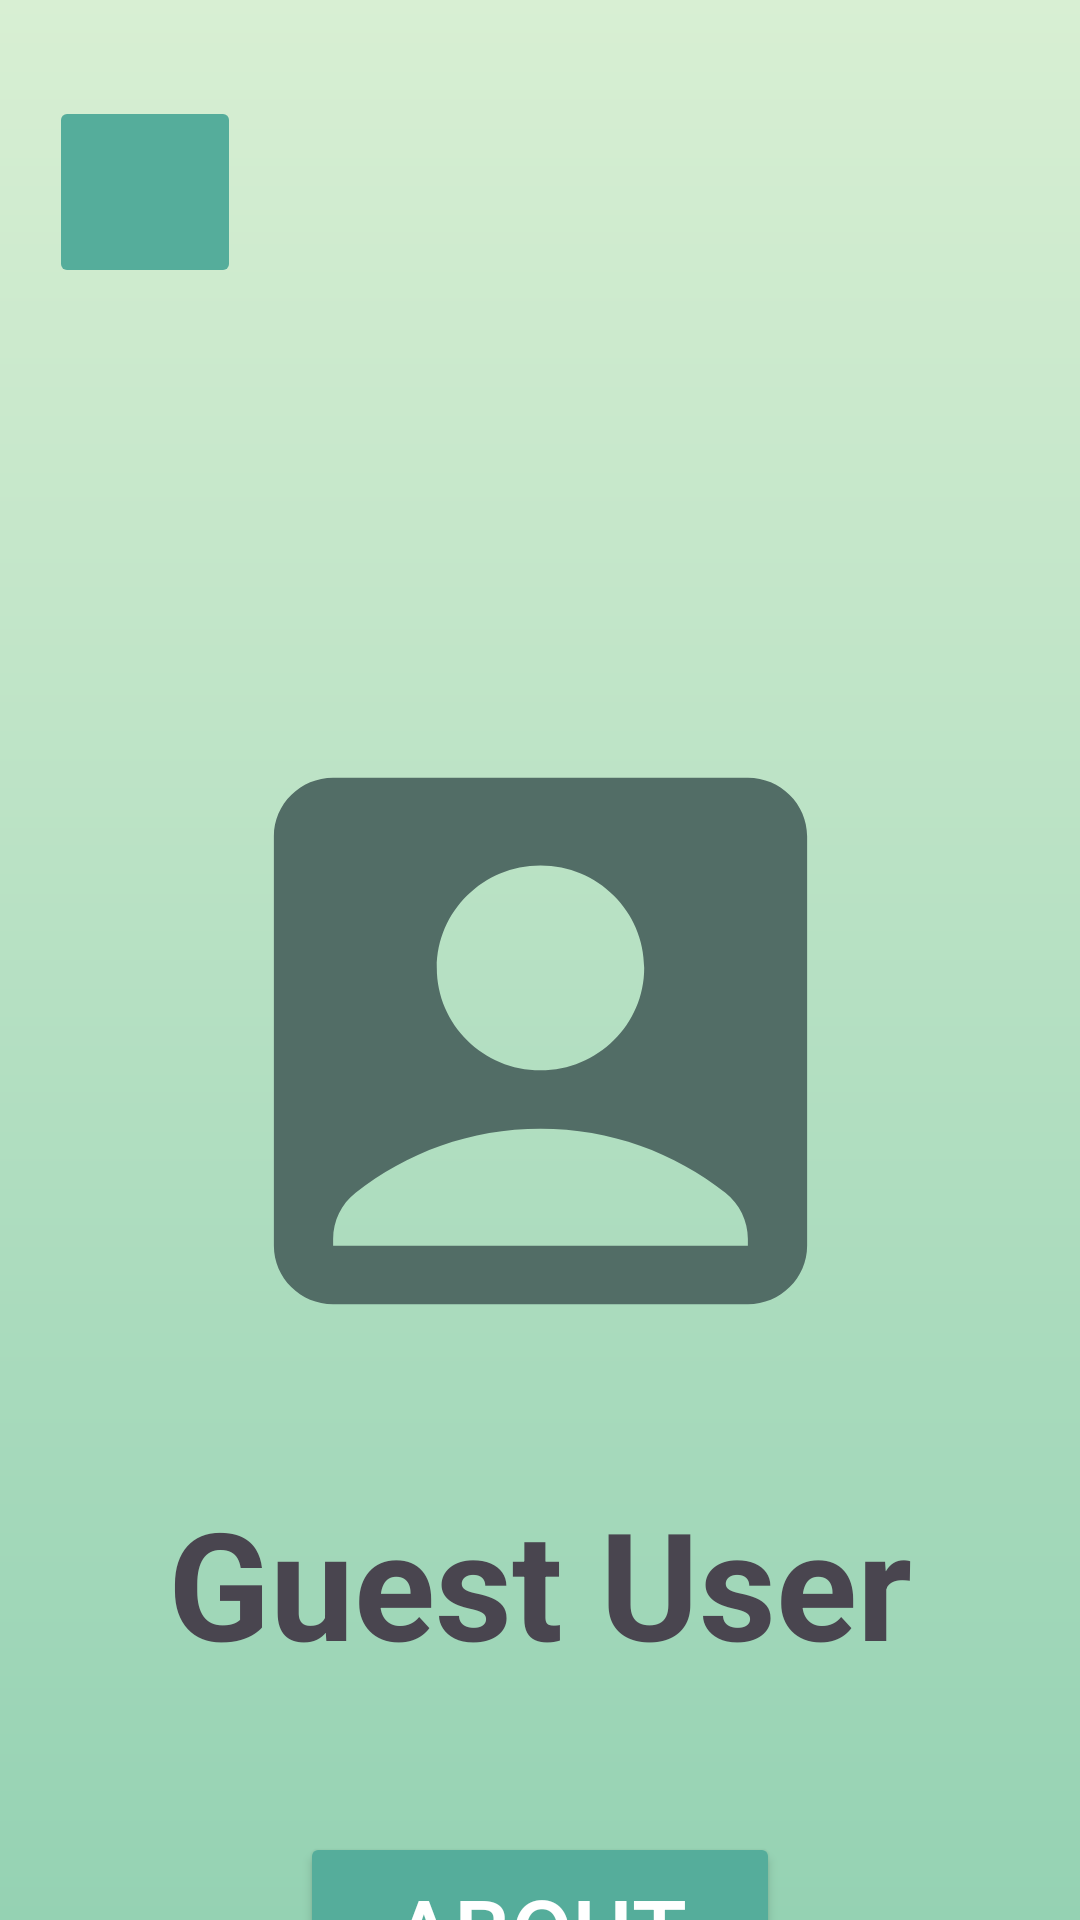

The Android layout XML behind this screen, and the referenced resources:
<!-- AndroidManifest.xml: application theme Theme.IntelliCards -->
<!-- res/layout/activity_profile.xml -->
<?xml version="1.0" encoding="utf-8"?>
<androidx.constraintlayout.widget.ConstraintLayout
    xmlns:android="http://schemas.android.com/apk/res/android"
    xmlns:app="http://schemas.android.com/apk/res-auto"
    xmlns:tools="http://schemas.android.com/tools"
    android:id="@+id/accountPage"
    android:layout_width="match_parent"
    android:layout_height="match_parent"
    tools:context="comp3350.intellicards.Presentation.ProfileActivity"
    android:background="@drawable/background">


    <Button
        android:id="@+id/aboutMeButton"
        android:layout_width="match_parent"
        android:layout_height="100dp"
        android:layout_marginStart="100dp"
        android:layout_marginEnd="100dp"
        android:layout_marginTop="50dp"
        android:backgroundTint="@color/buttons"
        android:textColor="@color/btn_txt"
        android:text="@string/about_me_btn_text"
        android:textSize="30sp"
        app:layout_constraintEnd_toEndOf="parent"
        app:layout_constraintStart_toStartOf="parent"
        app:layout_constraintTop_toBottomOf="@+id/usernameText" />

    <Button
        android:id="@+id/recoveryButton"
        android:layout_width="match_parent"
        android:layout_height="100dp"
        android:layout_marginStart="100dp"
        android:layout_marginEnd="100dp"
        android:layout_marginTop="30dp"
        android:backgroundTint="@color/buttons"
        android:text="@string/recovery_page_btn_text"
        android:textColor="@color/btn_txt"
        android:textSize="30sp"
        app:layout_constraintEnd_toEndOf="parent"
        app:layout_constraintStart_toStartOf="parent"
        app:layout_constraintTop_toBottomOf="@+id/aboutMeButton" />

    <Button
        android:id="@+id/logoutButton"
        android:layout_width="match_parent"
        android:layout_height="100dp"
        android:layout_marginTop="30dp"
        android:layout_marginStart="100dp"
        android:layout_marginEnd="100dp"
        android:text="@string/log_out_text"
        android:textSize="30sp"
        android:backgroundTint="@android:color/transparent"
        android:textColor="@color/buttons"
        android:textStyle="bold"
        app:strokeColor="@color/buttons"
        app:strokeWidth="4dp"
        app:layout_constraintTop_toBottomOf="@id/recoveryButton"
        app:layout_constraintStart_toStartOf="@id/recoveryButton"
        app:layout_constraintEnd_toEndOf="@id/recoveryButton"/>

    <androidx.appcompat.widget.AppCompatImageButton
        android:id="@+id/backButton"
        android:layout_width="64dp"
        android:layout_height="64dp"
        android:layout_marginStart="8dp"
        android:layout_marginTop="32dp"
        android:backgroundTint="@color/buttons"
        android:cropToPadding="true"
        android:padding="16dp"
        android:scaleType="fitCenter"
        android:src="@drawable/baseline_arrow_back_24"
        android:tint="@color/btn_txt"
        app:layout_constraintEnd_toEndOf="parent"
        app:layout_constraintHorizontal_bias="0.029"
        app:layout_constraintStart_toStartOf="parent"
        app:layout_constraintTop_toTopOf="parent" />

    <TextView
        android:id="@+id/userIcon"
        android:layout_width="237dp"
        android:layout_height="234dp"
        android:layout_marginStart="141dp"
        android:layout_marginTop="230dp"
        android:layout_marginEnd="141dp"
        android:background="@drawable/baseline_account_box_24"
        android:backgroundTint="@color/icon_bg"
        app:layout_constraintEnd_toEndOf="parent"
        app:layout_constraintHorizontal_bias="0.501"
        app:layout_constraintStart_toStartOf="parent"
        app:layout_constraintTop_toTopOf="parent"
        tools:src="@color/material_dynamic_neutral_variant50" />

    <TextView
        android:id="@+id/usernameText"
        android:layout_width="match_parent"
        android:layout_height="wrap_content"
        android:layout_marginTop="30dp"
        android:gravity="center"
        android:text="@string/profile_guest_user_text"
        android:textSize="50sp"
        android:textStyle="bold"
        app:layout_constraintEnd_toEndOf="parent"
        app:layout_constraintStart_toStartOf="parent"
        app:layout_constraintTop_toBottomOf="@+id/userIcon" />

</androidx.constraintlayout.widget.ConstraintLayout>
<!-- resources referenced by this layout -->
<resources>
  <color name="btn_txt">#FFFFFFFF</color>
  <color name="buttons">#55AD9B</color>
  <color name="icon_bg">#526D66</color>
  <!-- drawable background (drawable) -->
  <?xml version="1.0" encoding="utf-8"?>
  <shape xmlns:android="http://schemas.android.com/apk/res/android"
      android:shape="rectangle">
      <gradient
          android:startColor="#D8EFD3"
          android:endColor="#95D2B3"
          android:angle="95"/>
  </shape>
  <!-- drawable baseline_account_box_24 (drawable) -->
  <vector xmlns:android="http://schemas.android.com/apk/res/android"
      android:height="24dp"
      android:width="24dp"
      android:viewportHeight="24"
      android:viewportWidth="24"
      android:tint="?attr/colorControlNormal">
      <path
          android:fillColor="@android:color/white"
          android:pathData="M19,3H5C3.9,3 3,3.9 3,5v14c0,1.1 0.9,2 2,2h14c1.1,0 2,-0.9 2,-2V5C21,3.9 20.1,3 19,3zM12,6c1.93,0 3.5,1.57 3.5,3.5c0,1.93 -1.57,3.5 -3.5,3.5s-3.5,-1.57 -3.5,-3.5C8.5,7.57 10.07,6 12,6zM19,19H5v-0.23c0,-0.62 0.28,-1.2 0.76,-1.58C7.47,15.82 9.64,15 12,15s4.53,0.82 6.24,2.19c0.48,0.38 0.76,0.97 0.76,1.58V19z"/>
  </vector>
  <string name="about_me_btn_text">About Me</string>
  <string name="log_out_text">Log out</string>
  <string name="profile_guest_user_text">Guest User</string>
  <string name="recovery_page_btn_text">Recovery/Trash bin</string>
  <style name="Theme.IntelliCards" parent="Base.Theme.IntelliCards" />
  <style name="Base.Theme.IntelliCards" parent="Theme.Material3.DayNight.NoActionBar">
          <item name="colorPrimary">@color/buttons</item>
  
      </style>
</resources>
